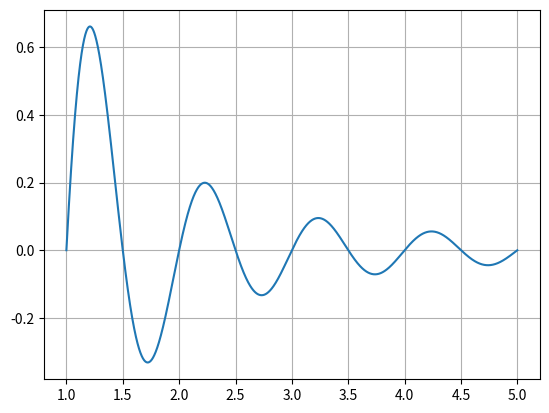

Write the Python code that produced this figure.
'''
11 Introduction to Functional: some parts not covered

spreadsheets
14 Testing
15 Threading and Concurrency
'''

import numpy as np
from numpy import sin, cos, pi as π
import matplotlib.pyplot as plt


X = np.arange(1, 5, 0.001)
Y = sin(2*π*X)/X**2    
    
plt.plot(X, Y)
plt.grid()
plt.show()

